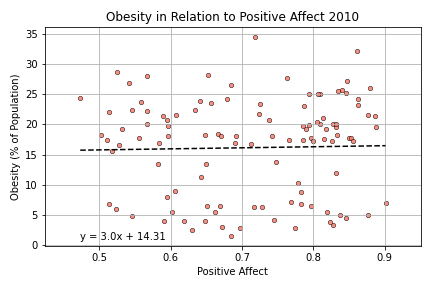

Data behind this chart, as committed beside it:
, Country, Year, Obesity, Positive_Affect
2, Afghanistan, 2010, 4.0, 0.618
10, Albania, 2010, 18.2, 0.648
25, Argentina, 2010, 25.3, 0.846
34, Armenia, 2010, 17.5, 0.51
42, Australia, 2010, 25.6, 0.834
50, Austria, 2010, 17.6, 0.815
59, Azerbaijan, 2010, 16.6, 0.527
67, Bahrain, 2010, 26.6, 0.685
71, Bangladesh, 2010, 2.5, 0.629
78, Belarus, 2010, 22.3, 0.567
86, Belgium, 2010, 20.1, 0.828
106, Bolivia, 2010, 17.4, 0.766
114, Bosnia and Herzegovina, 2010, 15.6, 0.517
122, Botswana, 2010, 16.9, 0.69
131, Brazil, 2010, 19.2, 0.817
137, Bulgaria, 2010, 22.4, 0.546
145, Burkina Faso, 2010, 4.0, 0.59
158, Cambodia, 2010, 2.7, 0.774
167, Cameroon, 2010, 9.0, 0.606
176, Canada, 2010, 26.0, 0.879
183, Central African Republic, 2010, 5.9, 0.523
188, Chad, 2010, 4.7, 0.545
197, Chile, 2010, 25.1, 0.809
205, China and Taiwan, 2010, 4.4, 0.845
208, Colombia, 2010, 19.5, 0.831
216, Comoros, 2010, 6.2, 0.728
247, Costa Rica, 2010, 21.4, 0.886
255, Croatia, 2010, 21.6, 0.607
263, Cyprus, 2010, 19.8, 0.786
270, Czech Republic, 2010, 23.9, 0.641
279, Denmark, 2010, 17.4, 0.785
291, Dominican Republic, 2010, 23.0, 0.787
300, Ecuador, 2010, 17.2, 0.826
308, Egypt, 2010, 28.0, 0.567
317, El Salvador, 2010, 21.1, 0.814
338, Finland, 2010, 20.0, 0.832
347, France, 2010, 19.3, 0.79
362, Georgia, 2010, 18.2, 0.502
370, Germany, 2010, 19.9, 0.794
379, Ghana, 2010, 8.7, 0.783
387, Greece, 2010, 22.4, 0.634
396, Guatemala, 2010, 17.8, 0.85
410, Haiti, 2010, 17.7, 0.555
419, Honduras, 2010, 17.8, 0.797
427, Hungary, 2010, 23.5, 0.656
441, India, 2010, 2.8, 0.697
450, Indonesia, 2010, 4.9, 0.837
465, Iraq, 2010, 26.9, 0.542
473, Ireland, 2010, 21.6, 0.876
482, Israel, 2010, 24.2, 0.679
491, Italy, 2010, 18.1, 0.596
508, Japan, 2010, 3.3, 0.827
517, Kazakhstan, 2010, 18.0, 0.692
526, Kenya, 2010, 5.4, 0.819
534, Kuwait, 2010, 34.6, 0.718
537, Kyrgyzstan, 2010, 13.4, 0.65
556, Lebanon, 2010, 28.7, 0.525
566, Liberia, 2010, 8.0, 0.595
573, Lithuania, 2010, 24.4, 0.473
581, Luxembourg, 2010, 20.0, 0.809
... 51 more rows
